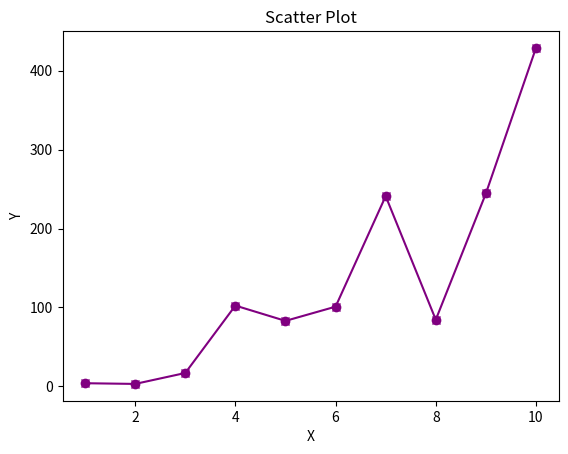
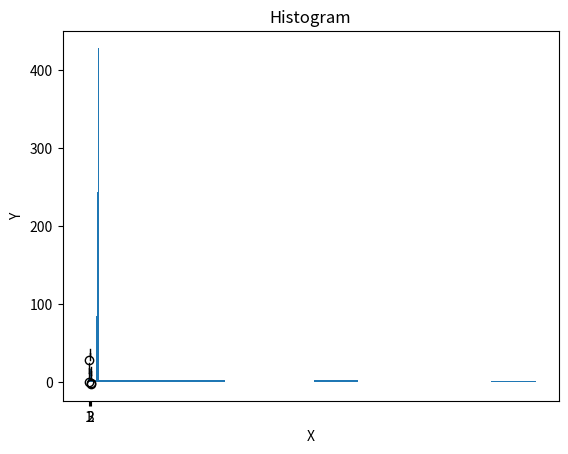

The matplotlib source for these figures, in order:
import matplotlib.pyplot as plt

# Some random data
from random import random
X = [1, 2, 3, 4, 5, 6, 7, 8, 9, 10]
Y = [10*random()*x**2 for x in X]

# Line Plot
plt.plot(X,Y,color='purple')
plt.xlabel('X')
plt.ylabel('Y')
plt.title('Line Plot')
plt.show()

# Scatter Plot
plt.plot(X,Y,'x',color='purple')
plt.xlabel('X')
plt.ylabel('Y')
plt.title('Scatter Plot')
plt.show()

# Scatter Plot
plt.plot(X,Y,'o',color='purple')
plt.xlabel('X')
plt.ylabel('Y')
plt.title('Scatter Plot')
plt.show()

# Bar Chart
plt.figure()
plt.bar(X, Y)
plt.xlabel("X")
plt.ylabel("Y")
plt.title("Bar Chart")
plt.show()

# Histogram
plt.hist(Y)
plt.title("Histogram")
plt.show()

# Density Histogram
plt.hist(Y, density=True)
plt.title("Histogram")
plt.show()

# Generate three random populations
from random import random, gauss
Y1 = [gauss(15, 5) for _ in range(100)]
Y2 = [gauss(35, 3) for _ in range(100)]
Y3 = [gauss(10, 4) for _ in range(100)]

# Combined density histograms
plt.hist(Y1, alpha=0.6, density=True)
plt.hist(Y2, alpha=0.6, density=True)
plt.hist(Y3, alpha=0.6, density=True)
plt.show()

# Boxplot
plt.boxplot([Y1,Y2,Y3])
plt.show()